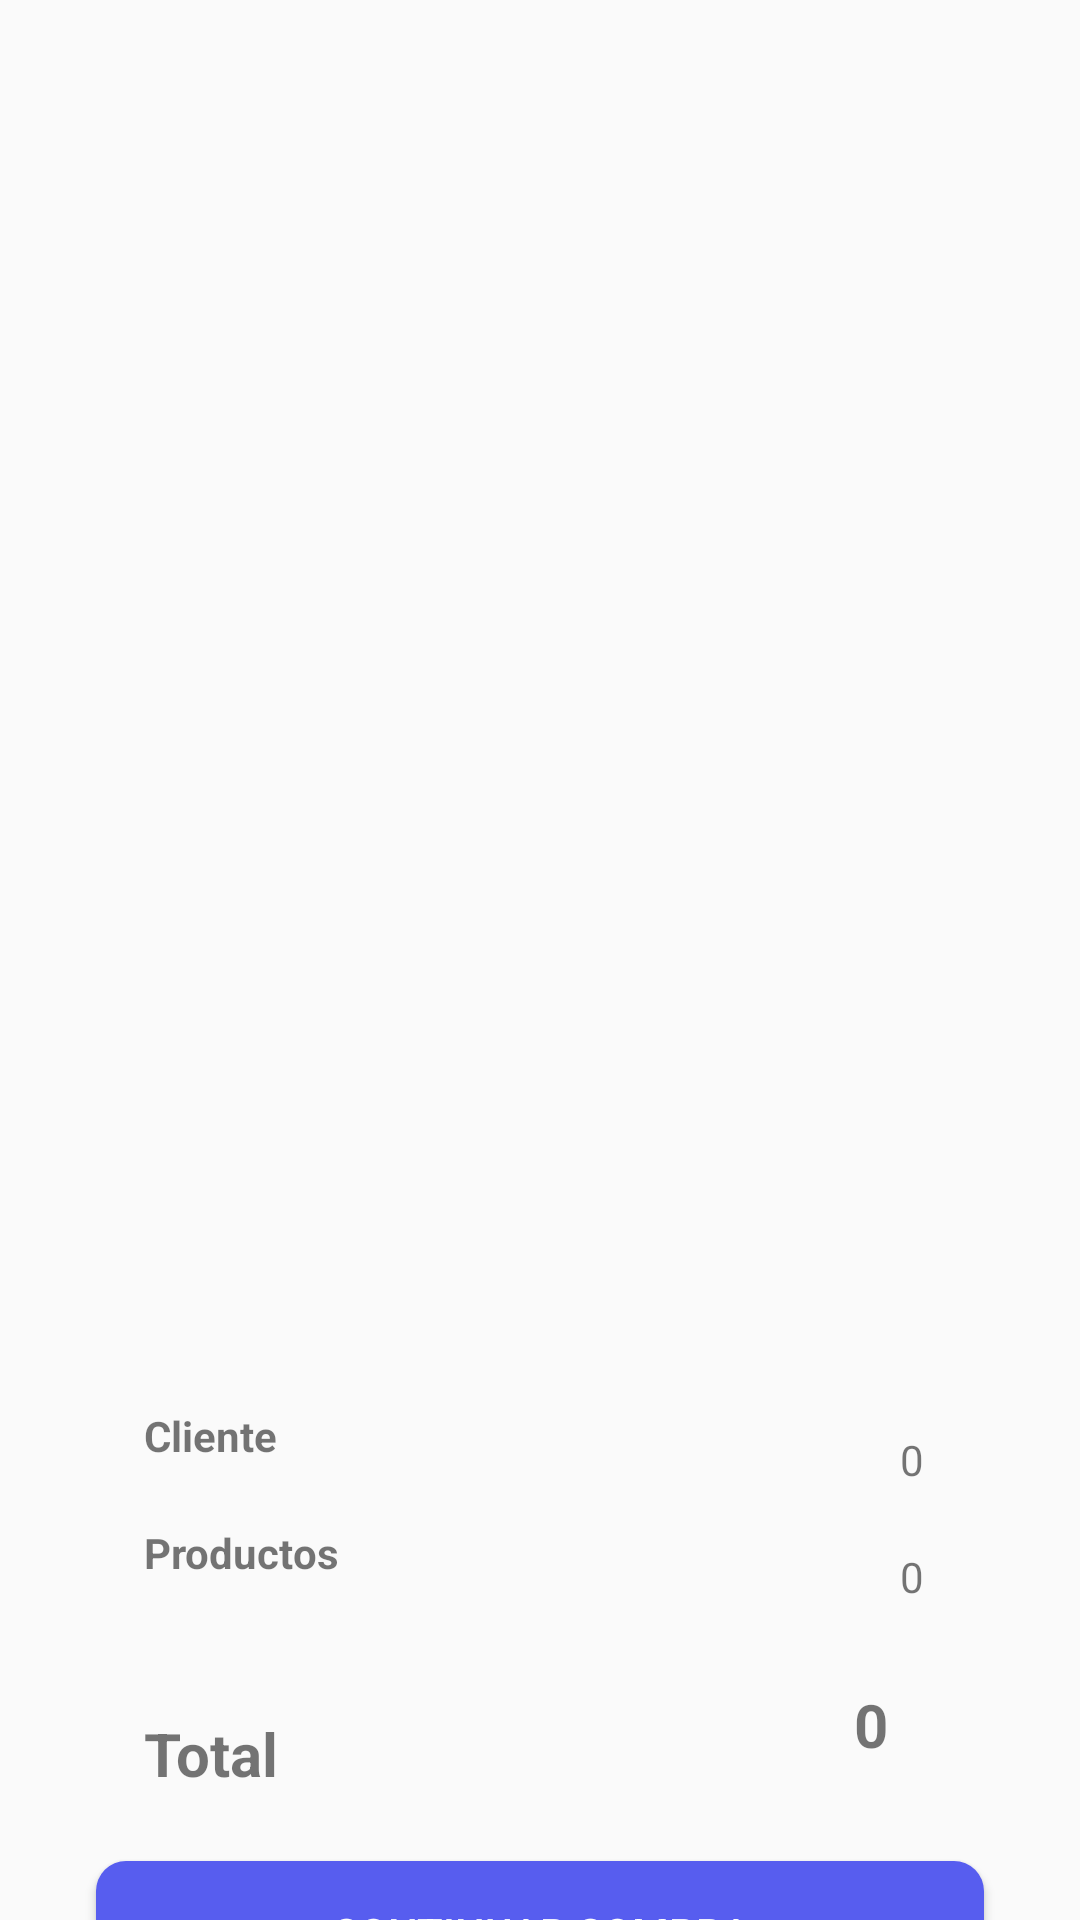

Here is an Android app screen rendered from its layout file. Give the layout XML and the strings, colors and styles it references.
<!-- AndroidManifest.xml: application theme Theme.NavigationDrawer -->
<!-- res/layout/fragment_cart.xml -->
<?xml version="1.0" encoding="utf-8"?>
<androidx.constraintlayout.widget.ConstraintLayout
    xmlns:android="http://schemas.android.com/apk/res/android"
    xmlns:app="http://schemas.android.com/apk/res-auto"
    xmlns:tools="http://schemas.android.com/tools"
    android:layout_width="match_parent"
    android:layout_height="match_parent"
    tools:context=".fragment.CartFragment">

    <androidx.recyclerview.widget.RecyclerView
        android:id="@+id/recyclerViewCarrito"
        android:layout_width="match_parent"
        android:layout_height="425dp"
        android:layout_alignParentTop="true"
        tools:ignore="MissingConstraints"
        tools:layout_editor_absoluteX="16dp"
        tools:layout_editor_absoluteY="19dp" />

    <TextView
        android:id="@+id/textView3"
        android:layout_width="wrap_content"
        android:layout_height="wrap_content"
        android:layout_marginStart="48dp"
        android:layout_marginTop="20dp"
        android:text="Productos"
        android:textStyle="bold"
        app:layout_constraintStart_toStartOf="parent"
        app:layout_constraintTop_toBottomOf="@+id/textViewCliente" />

    <TextView
        android:id="@+id/totalTView"
        android:layout_width="wrap_content"
        android:layout_height="wrap_content"
        android:layout_marginStart="48dp"
        android:layout_marginTop="44dp"
        android:text="Total"
        android:textStyle="bold"
        android:textSize="20sp"
        app:layout_constraintStart_toStartOf="parent"
        app:layout_constraintTop_toBottomOf="@+id/textView3" />

    <Button
        android:id="@+id/button"
        android:layout_width="match_parent"
        android:layout_height="wrap_content"
        android:layout_marginStart="32dp"
        android:layout_marginTop="24dp"
        android:layout_marginEnd="32dp"
        android:background="@drawable/btn_comprar"
        android:onClick="Carritototaljson"
        android:text="Continuar compra"
        android:textColor="@color/white"
        app:layout_constraintBottom_toBottomOf="parent"
        app:layout_constraintEnd_toEndOf="parent"
        app:layout_constraintStart_toStartOf="parent"
        app:layout_constraintTop_toBottomOf="@+id/totalTView"
        app:layout_constraintVertical_bias="0.054" />

    <TextView
        android:id="@+id/numeroTotalTV"
        android:layout_width="wrap_content"
        android:layout_height="wrap_content"
        android:layout_marginEnd="64dp"
        android:layout_marginBottom="32dp"
        android:text="0"
        android:textStyle="bold"
        android:textSize="20sp"
        app:layout_constraintBottom_toTopOf="@+id/button"
        app:layout_constraintEnd_toEndOf="parent"
        app:layout_constraintHorizontal_bias="1.0"
        app:layout_constraintStart_toEndOf="@+id/totalTView" />

    <TextView
        android:id="@+id/textViewCliente"
        android:layout_width="wrap_content"
        android:layout_height="wrap_content"
        android:layout_marginStart="48dp"
        android:layout_marginTop="44dp"
        android:text="Cliente"
        android:textStyle="bold"
        app:layout_constraintStart_toStartOf="parent"
        app:layout_constraintTop_toBottomOf="@+id/recyclerViewCarrito" />

    <TextView
        android:id="@+id/textViewClienteID"
        android:layout_width="wrap_content"
        android:layout_height="wrap_content"
        android:layout_marginTop="52dp"
        android:layout_marginEnd="52dp"
        android:text="0"
        app:layout_constraintEnd_toEndOf="parent"
        app:layout_constraintTop_toBottomOf="@+id/recyclerViewCarrito" />

    <TextView
        android:id="@+id/textViewProductos"
        android:layout_width="wrap_content"
        android:layout_height="wrap_content"
        android:layout_marginTop="20sp"
        android:layout_marginEnd="52dp"
        android:text="0"
        app:layout_constraintEnd_toEndOf="parent"
        app:layout_constraintTop_toBottomOf="@+id/textViewClienteID" />


</androidx.constraintlayout.widget.ConstraintLayout>
<!-- resources referenced by this layout -->
<resources>
  <color name="white">#FFFFFFFF</color>
  <!-- drawable btn_comprar (drawable) -->
  <?xml version="1.0" encoding="utf-8"?>
  <selector xmlns:android="http://schemas.android.com/apk/res/android">
      <item>
          <shape android:shape="rectangle">
              <corners android:radius="10dp"/>
              <solid android:color="#575DEF"/>
          </shape>
      </item>
  </selector>
  <style name="Theme.NavigationDrawer" parent="Theme.AppCompat.Light.NoActionBar">
          
          <item name="colorPrimary">@color/lavender</item>
          <item name="colorPrimaryVariant">@color/lavender</item>
          <item name="colorOnPrimary">@color/white</item>
          
          <item name="colorSecondary">@color/teal_200</item>
          <item name="colorSecondaryVariant">@color/teal_700</item>
          <item name="colorOnSecondary">@color/black</item>
          
          <item name="android:statusBarColor">?attr/colorPrimaryVariant</item>
          
      </style>
  <color name="lavender">#8692f7</color>
  <color name="teal_200">#FF03DAC5</color>
  <color name="teal_700">#FF018786</color>
  <color name="black">#FF000000</color>
</resources>
